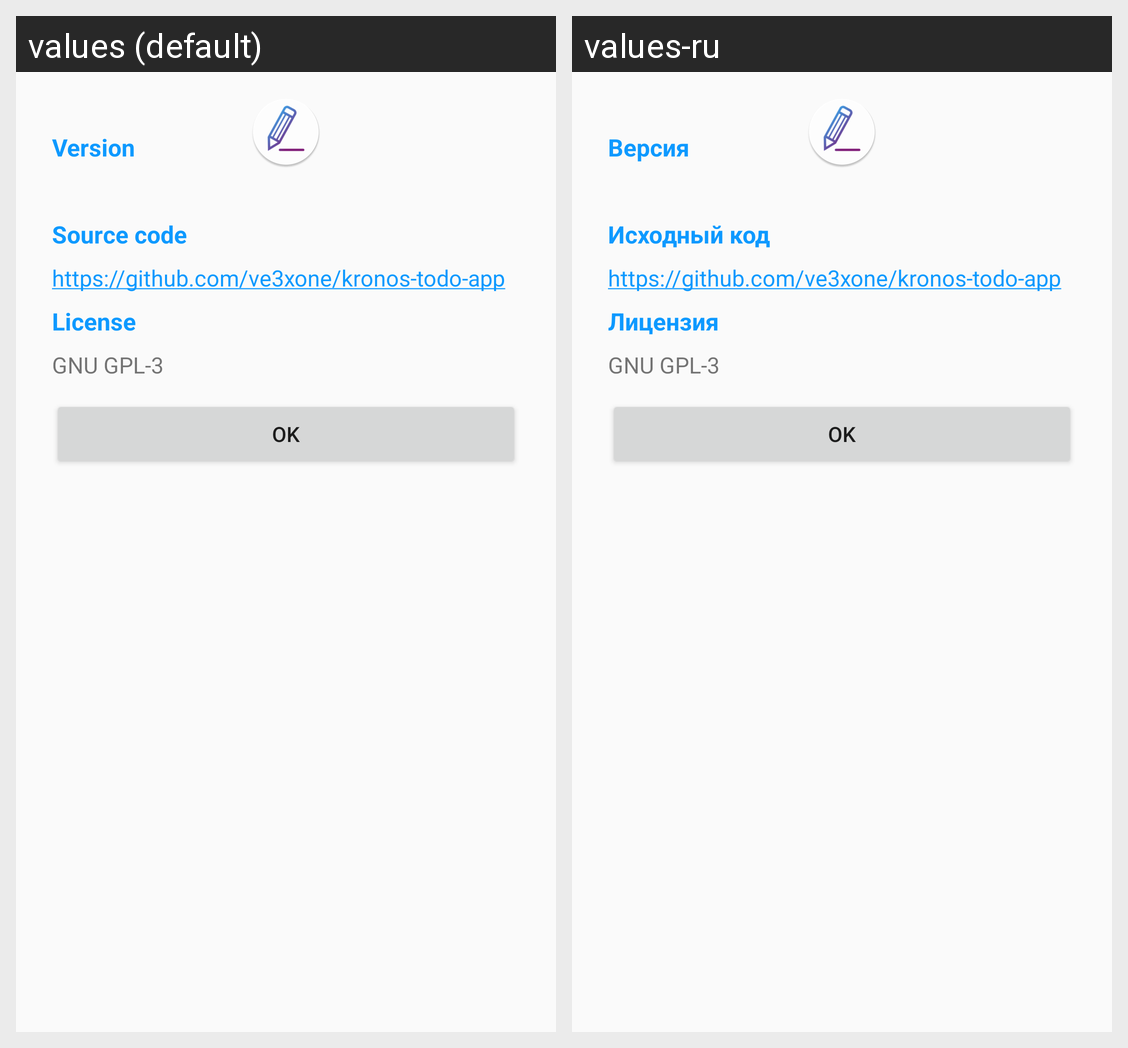

The Android screen above is rendered under two locales of the same app. Produce the string resources it draws, with the default and per-locale values.
Android screen res/layout/about.xml rendered under 2 locales, left to right: values (default), values-ru. Device: Nexus 5 (rendered at 1080×1920; each locale shown at half size, 540×960, under a caption strip naming it); theme AppThemeSystem.
Strings drawn on this screen, with the default value and each locale's value (text and hints the layout hard-codes, and strings that could not be matched under every locale, appear in the picture but are not listed):

ver
  values: Version
  values-ru: Версия

sourcecode
  values: Source code
  values-ru: Исходный код

github_link
  values: https://github.com/ve3xone/kronos-todo-app
  values-ru: https://github.com/ve3xone/kronos-todo-app  [not translated; the default value is used]

license
  values: License
  values-ru: Лицензия

license_
  values: GNU GPL-3
  values-ru: GNU GPL-3  [not translated; the default value is used]

ok
  values: OK
  values-ru: OK  [not translated; the default value is used]
